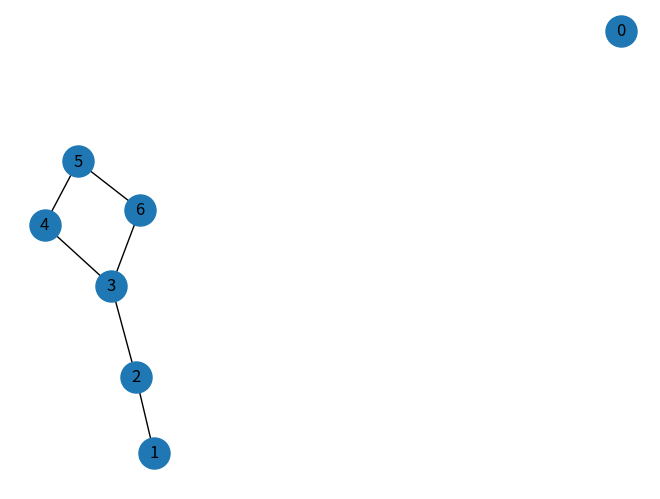

Generate this figure with matplotlib:
import matplotlib.pyplot as plt
import networkx as nx
import numpy as np


class AdjMatrixGraph:
    """
    Base class for both undirected and directed graphs using an adjacency matrix.
    """

    def __init__(self, v: int = None, filename: str = None, matrix: np.ndarray[bool] = None):
        """
        Initializes a Graph object.

        Parameters:
        - v: int, optional, number of vertices.
        - filename: str, optional, name of the file to read the graph from.
        """

        if filename is None and v is None and matrix is None:
            raise ValueError("All 'filename', 'v' and 'matrix' cannot be None!")

        if filename is None:
            if matrix is None:
                self.V = v
                self.matrix = np.zeros((self.V, self.V), dtype=bool)
            elif v is None:
                self.matrix = matrix
                self.V = matrix.shape[0]
        else:
            with open(filename) as file:
                lines = file.readlines()
                self.V = int(lines[0])
                self.matrix = np.zeros((self.V, self.V), dtype=bool)
                for line in lines[2:]:
                    pairs = line.strip().split(' ')
                    self.add_edge(int(pairs[0]), int(pairs[1]))

    def add_edge(self, v: int, w: int) -> None:
        """
        Adds an edge between vertices v and w.

        Parameters:
        - v: int, vertex index.
        - w: int, vertex index.
        """
        self.matrix[v][w] = True

    def remove_edge(self, v: int, w: int) -> None:
        """
        Removes the edge between vertices v and w.

        Parameters:
        - v: int, vertex index.
        - w: int, vertex index.
        """
        self.matrix[v][w] = False

    def adj(self, v: int) -> np.ndarray:
        """
        Returns an array of adjacent vertices to vertex v.

        Parameters:
        - v: int, vertex index.

        Returns:
        - np.ndarray: Array of adjacent vertices.
        """
        return np.argwhere(self.matrix[v]).flatten()

    def clear_edges_of_vertex(self, v: int) -> None:
        """
        Abstract method to clear edges of a vertex.

        Parameters:
        - v: vertex v
        """
        pass


class AdjMatrixUndiGraph(AdjMatrixGraph):
    """
    Represents an undirected graph using an adjacency matrix.
    """

    def __init__(self, v: int = None, filename: str = None):
        """
        Initializes an AdjMatrixUndiGraph object.

        Parameters:
        - v: int, optional, number of vertices.
        - filename: str, optional, name of the file to read the graph from.
        """
        super().__init__(v, filename)

    def add_edge(self, v: int, w: int) -> None:
        """
        Adds an edge between vertices v and w.

        Parameters:
        - v: int, vertex index.
        - w: int, vertex index.
        """
        super().add_edge(v, w)
        super().add_edge(w, v)

    def remove_edge(self, v: int, w: int) -> None:
        """
        Removes the edge between vertices v and w.

        Parameters:
        - v: int, vertex index.
        - w: int, vertex index.
        """
        super().remove_edge(v, w)
        super().remove_edge(w, v)

    def clear_edges_of_vertex(self, v: int) -> None:
        """
        Clears all edges originating from vertex v or connected to vertex v.

        Parameters:
        - v: int, vertex index.
        """
        self.matrix[v, :] = False
        self.matrix[:, v] = False


class AdjMatrixDiGraph(AdjMatrixGraph):
    """
    Represents a directed graph using an adjacency matrix.
    """

    def __init__(self, v: int = None, filename: str = None, matrix: np.ndarray = None):
        """
        Initializes an AdjMatrixUndiGraph object.

        Parameters:
        - v: int, optional, number of vertices.
        - filename: str, optional, name of the file to read the graph from.
        """
        super().__init__(v, filename, matrix)

    def clear_edges_of_vertex(self, v: int) -> None:
        """
        Clears all edges originating from vertex v.

        Parameters:
        - v: int, vertex index.
        """
        self.matrix[v, :] = False

    def reverse(self):
        return AdjMatrixDiGraph(matrix=self.matrix.T)


class DFS:
    """
    Depth-First Search implementation for both undirected and directed graphs.
    """

    def __init__(self, g: AdjMatrixGraph):
        """
        Initializes a DFS object.

        Parameters:
        - graph: AdjMatrixUndiGraph or AdjMatrixDiGraph, the graph to perform DFS on.
        """
        self.g = g

    def has_path_to(self, s: int, v: int) -> bool:
        """
        Checks if there is a path from vertex s to vertex v.

        Parameters:
        - s: int, source vertex index.
        - v: int, destination vertex index.

        Returns:
        - bool: True if there is a path, False otherwise.
        """
        marked, _ = self.dfs_search(s)
        return marked[v]

    def dfs_search(self, s: int) -> tuple[np.ndarray, np.ndarray]:
        """
        Performs DFS starting from vertex s.

        Parameters:
        - s: int, starting vertex index.

        Returns:
        - tuple: Tuple of _marked and edge_to np.ndarray s.
        """

        marked = np.zeros(self.g.V, dtype=bool)
        edge_to = np.zeros(self.g.V, dtype=int)
        self._recursive_dfs_search(s, marked, edge_to)
        return marked, edge_to

    def _recursive_dfs_search(self, s: int, marked: np.ndarray, edge_to: np.ndarray):
        """
        Helper function for recursive DFS search.

        Parameters:
        - s: int, current vertex index.
        """
        marked[s] = True
        for n in self.g.adj(s):
            if not marked[n]:
                edge_to[n] = s
                self._recursive_dfs_search(n, marked, edge_to)

    def path_to(self, s: int, v: int) -> list:
        """
        Finds a path from vertex s to vertex v.

        Parameters:
        - s: int, source vertex index.
        - v: int, destination vertex index.

        Returns:
        - list: List of vertices representing the path from s to v.
        """
        marked, edge_to = self.dfs_search(s)
        path = []
        if not marked[v]:
            return path

        i = v
        while i != s:
            path.append(i)
            i = edge_to[i]

        path.append(s)
        return list(reversed(path))


class BFS:
    """
    Breadth-First Search implementation for both undirected and directed graphs.
    """

    def __init__(self, g: AdjMatrixUndiGraph | AdjMatrixDiGraph):
        """
        Initializes a BFS object.

        Parameters:
        - graph: AdjMatrixUndiGraph or AdjMatrixDiGraph, the graph to perform BFS on.
        """
        self.g = g

    def bfs_search(self, s: int) -> np.ndarray:
        """
        Performs BFS starting from vertex s.

        Parameters:
        - s: int, starting vertex index.

        Returns:
        - np.ndarray: Array of _marked vertices after BFS.
        """
        marked = np.zeros(self.g.V, dtype=bool)
        queue = [s]

        while len(queue) != 0:
            v = queue.pop(0)
            for n in self.g.adj(v):
                if not marked[n]:
                    queue.append(n)
            marked[v] = True
        return marked

    def has_path_to(self, s: int, v: int) -> bool:
        """
        Checks if there is a path from vertex s to vertex v.

        Parameters:
        - s: int, source vertex index.
        - v: int, destination vertex index.

        Returns:
        - bool: True if there is a path, False otherwise.
        """
        marked, _ = self._bfs_search_path(s, v)
        return marked[v]

    def path_to(self, s: int, w: int) -> list:
        """
        Finds a path from vertex s to vertex w.

        Parameters:
        - s: int, source vertex index.
        - w: int, destination vertex index.

        Returns:
        - list: List of vertices representing the path from s to w.
        """
        marked, edge_to = self._bfs_search_path(s, w)
        path = []
        if not marked[w]:
            return path
        i = w
        while i != s:
            path.append(i)
            i = edge_to[i]
        path.append(s)
        return list(reversed(path))

    def _bfs_search_path(self, s: int, w: int) -> tuple[np.ndarray, np.ndarray]:
        """
        Helper function for BFS search for a specific destination vertex.

        Parameters:
        - s: int, source vertex index.
        - w: int, destination vertex index.

        Returns:
            - tuple: Tuple of _marked and edge_to np.ndarray s.
        """
        marked = np.zeros(self.g.V, dtype=bool)
        edge_to = np.zeros(self.g.V, dtype=int)
        queue = [s]

        while len(queue) != 0:
            v = queue.pop(0)
            for n in self.g.adj(v):
                if not marked[n]:
                    queue.append(n)
                    edge_to[n] = v
            marked[v] = True
            if v == w:
                return marked, edge_to

        return marked, edge_to


class GraphUtil(DFS, BFS):
    def __init__(self, g: AdjMatrixGraph):
        DFS.__init__(self, g)
        BFS.__init__(self, g)
        self.g = g
        self._has_cycle = False

    def has_cycle(self):
        marked = np.zeros(self.g.V, dtype=bool)
        for i in range(self.g.V):
            if not marked[i]:
                self._dfs(i, marked)
        return self._has_cycle

    def _dfs(self, s: int, marked):
        self._recursive_dfs(s, s, marked)

    def _recursive_dfs(self, s: int, parent: int, marked):
        marked[s] = True
        for n in self.g.adj(s):
            if not marked[n]:
                self._recursive_dfs(n, s, marked)
            elif n != parent:
                self._has_cycle = True


class UndirectedGraphUtil(GraphUtil):
    def __init__(self, g: AdjMatrixUndiGraph):
        GraphUtil.__init__(self, g)
        self.g = g


class DirectedGraphUtil(GraphUtil):

    def __init__(self, g: AdjMatrixDiGraph):
        GraphUtil.__init__(self, g)
        self.g = g

    def topological_sort(self):

        if self.has_cycle():
            raise TypeError('Topological sort can only be performed to ACYCLIC graphs')

        marked = np.zeros(self.g.V, dtype=bool)
        s = []

        for v in range(self.g.V):
            if not marked[v]:
                self._reverse_post_order(v, s, marked)
        return s

    def _reverse_post_order(self, v, s, marked):
        marked[v] = True
        for n in self.g.adj(v):
            if not marked[n]:
                self._reverse_post_order(n, s, marked)
        s.append(v)


def visualize(g: AdjMatrixGraph | list[AdjMatrixGraph], node_size=500,
              with_labels=True) -> None:
    """
    Visualizes the graph.

    Parameters:
    - g: AdjMatrixUndiGraph or AdjMatrixDiGraph or a list of these graph types.
    - node_size: int, optional, size of the nodes in the visualization.
    - with_labels: bool, optional, whether to display node labels.
    """

    def _visualize_undirected(graph: AdjMatrixGraph) -> None:
        """
        Visualizes an undirected graph.

        Parameters:
        - g: AdjMatrixUndiGraph or AdjMatrixDiGraph
        - node_size: int, optional, size of the nodes in the visualization.
        - with_labels: bool, optional, whether to display node labels.
        """
        gr = nx.Graph()
        gr.add_nodes_from(range(graph.V))
        gr.add_edges_from(np.argwhere(graph.matrix))
        nx.draw(gr, node_size=node_size, with_labels=with_labels)
        plt.show()

    def _visualize_directed(graph: AdjMatrixGraph) -> None:
        """
        Visualizes a directed graph.

        Parameters:
        - g: AdjMatrixUndiGraph or AdjMatrixDiGraph
        - node_size: int, optional, size of the nodes in the visualization.
        - with_labels: bool, optional, whether to display node labels.
        """
        gr = nx.DiGraph()
        gr.add_nodes_from(range(graph.V))
        gr.add_edges_from(np.argwhere(graph.matrix))
        nx.draw(gr, node_size=node_size, with_labels=with_labels)
        plt.show()

    if type(g) is not list:
        g = [g]
    for graph in g:
        if isinstance(graph, AdjMatrixUndiGraph):
            _visualize_undirected(graph)
        elif isinstance(graph, AdjMatrixDiGraph):
            _visualize_directed(graph)


def samples():
    tiny = AdjMatrixUndiGraph(filename='datasets/tinyG.txt')
    medium = AdjMatrixUndiGraph(filename='datasets/mediumG.txt')
    medium2 = AdjMatrixUndiGraph(filename='datasets/mediumG2.txt')
    medium3 = AdjMatrixDiGraph(filename='datasets/mediumG3.txt')
    large = AdjMatrixUndiGraph(filename='datasets/largeG2.txt')
    visualize(tiny, 350)
    visualize([medium, medium2, medium3, large], 100, False)


g = AdjMatrixUndiGraph(7)
g.add_edge(1, 2)
g.add_edge(2, 3)
g.add_edge(3, 4)
g.add_edge(4, 5)
g.add_edge(5, 6)
g.add_edge(6, 3)
visualize(g)
util = UndirectedGraphUtil(g)
print(util.has_cycle())
